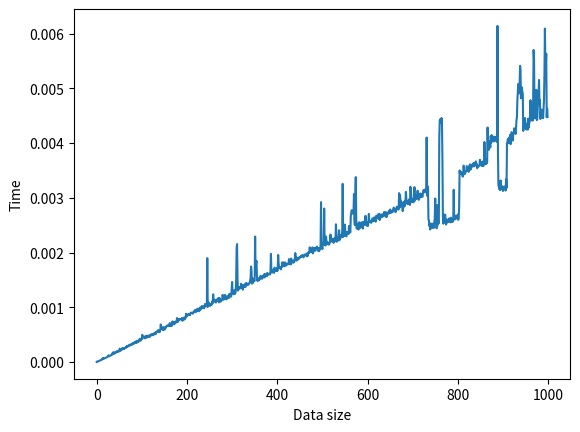

Recreate this plot in Python.
import time

def findMin(data):
    if len(data) == 1:
        return data[0]
    else:
        mid = len(data) // 2
        return min(findMin(data[:mid]), findMin(data[mid:]))

def findMax(data):
    if len(data) == 1:
        return data[0]
    else:
        mid = len(data) // 2
        return max(findMax(data[:mid]), findMax(data[mid:]))

def timeFindMin(data):
    start = time.time()
    findMin(data)
    end = time.time()
    return end - start

def timeFindMax(data):
    start = time.time()
    findMax(data)
    end = time.time()
    return end - start


arr = []
for i in range(1, 10000, 10):
    x = timeFindMax(range(i))
    print("Time find max with data size", i, "is", x)
    arr.append(x)

# plot the result with matplotlib
import matplotlib.pyplot as plt

plt.plot(arr)
plt.ylabel('Time')
plt.xlabel('Data size')
plt.show()